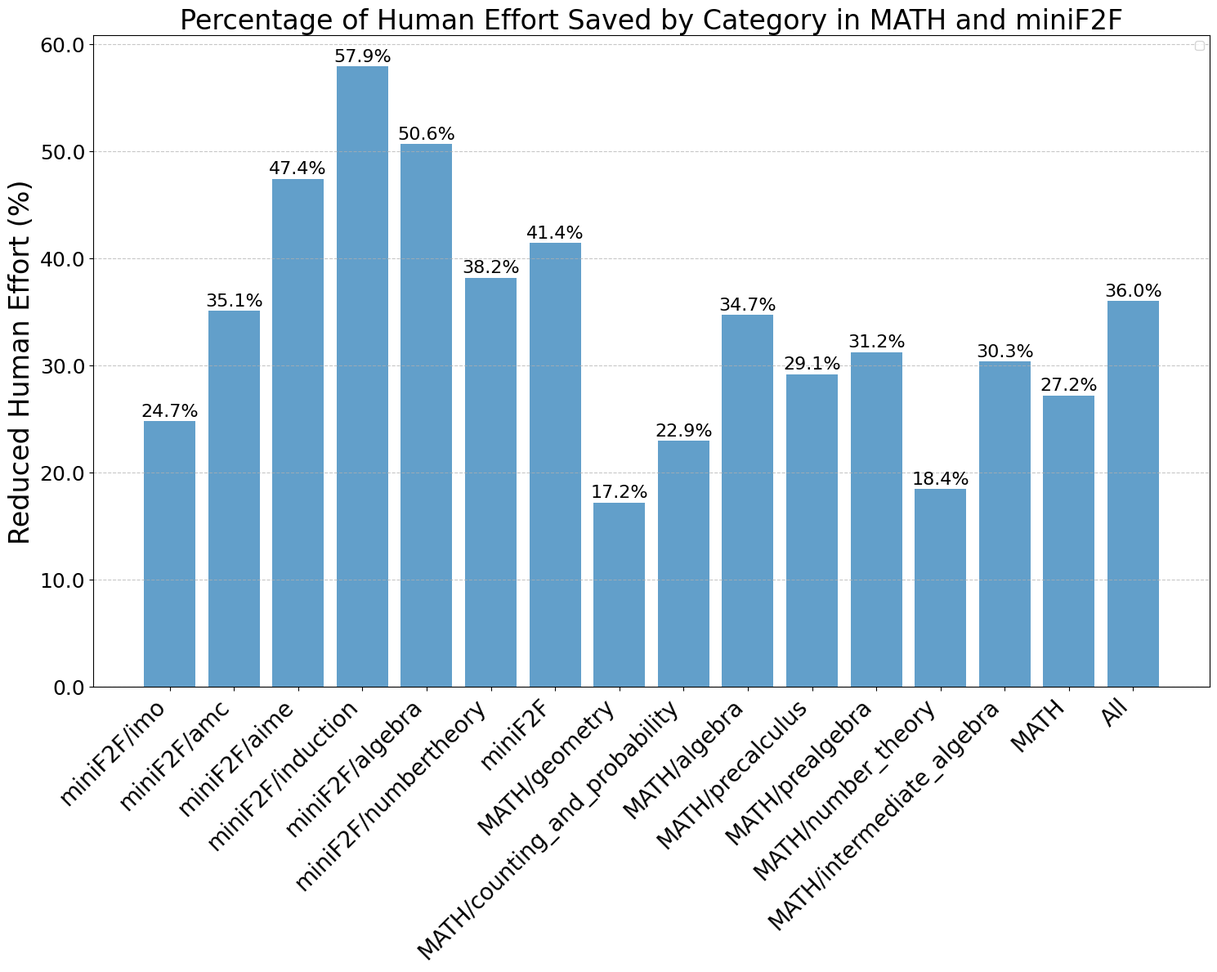
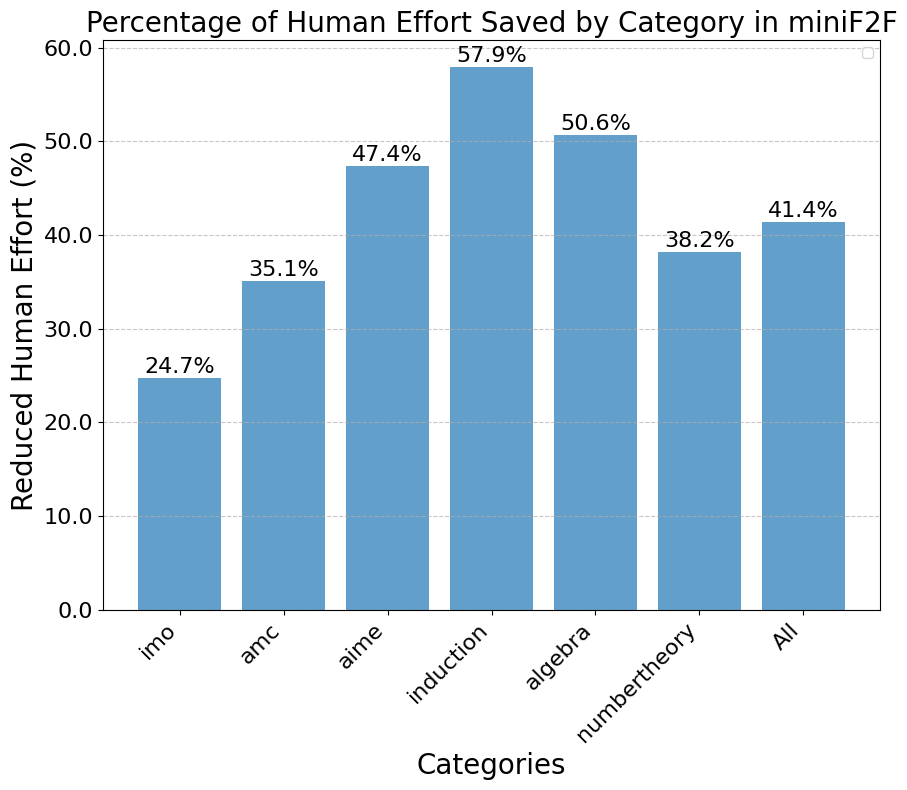
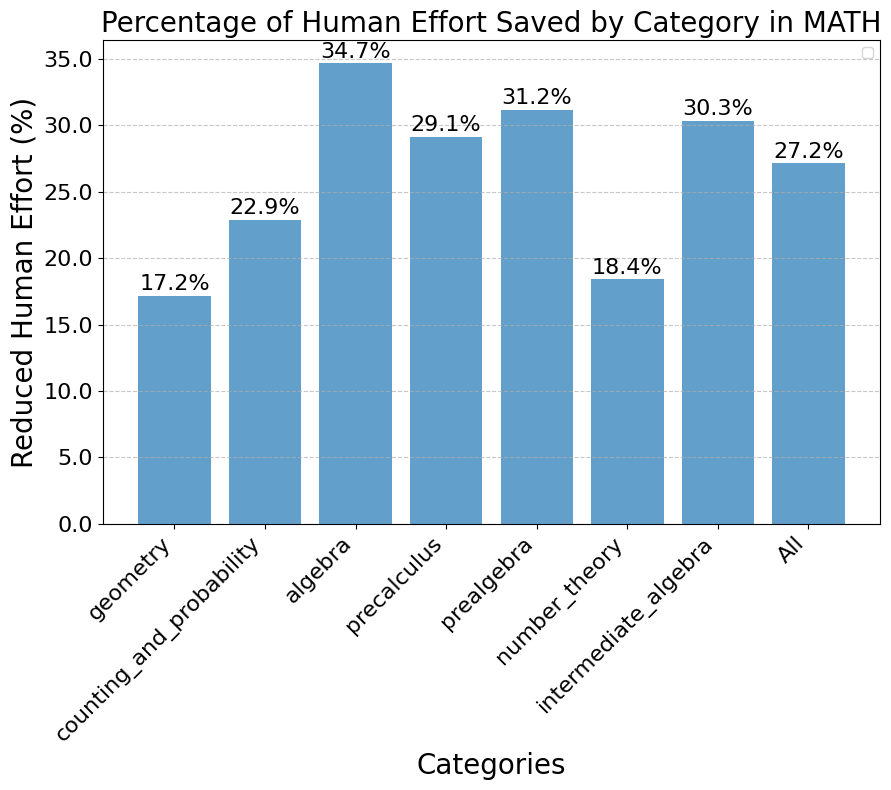

Recreate these plots in Python, in order.
import matplotlib.pyplot as plt
import numpy as np

plt.rcParams["font.family"] = "Times New Roman"
# plt.rcParams['text.usetex'] = True
plt.rcParams["mathtext.fontset"] = "stix"

# Create a new figure for the error graph
plt.figure(figsize=(10, 5))
fontsize = 18

# Categories and their corresponding human effort data for MATH and miniF2F  
math_categories = ['geometry', 'counting_and_probability', 'algebra', 'precalculus', 'prealgebra', 'number_theory','intermediate_algebra']  
minif2f_categories = ['imo', 'amc', 'aime', 'induction', 'algebra', 'numbertheory']  
minif2f_categories = [f'miniF2F/{cat}' for cat in minif2f_categories]  # Add prefix to each category
minif2f_categories.append('miniF2F')  # Add the 'All' category
math_categories = [f'MATH/{cat}' for cat in math_categories]  # Add prefix to each category
math_categories.append('MATH')  # Add the 'All' category
categories = minif2f_categories + math_categories  # Concatenate the lists  
categories = categories + ['All']  # Add the 'All' category
  
# Data for pure human check and saved human check for each category  
pure_human_check = {  
    'miniF2F/imo': 291, 'miniF2F/amc': 613, 'miniF2F/aime': 228, 'miniF2F/induction': 114, 'miniF2F/algebra': 855, 'miniF2F/numbertheory': 765, "miniF2F":2863,  
    'MATH/geometry': 204, 'MATH/counting_and_probability': 240, "MATH/algebra":297,'MATH/precalculus': 175, 'MATH/prealgebra': 250, 'MATH/number_theory': 201, 'MATH/intermediate_algebra': 389, "MATH":1756,
    'All': 4619  
}  

save_human_check = {
    'miniF2F/imo': 72, 'miniF2F/amc': 215, 'miniF2F/aime': 108, 'miniF2F/induction': 66, 'miniF2F/algebra': 433, 'miniF2F/numbertheory': 292, "miniF2F":1185,
    'MATH/geometry': 35, 'MATH/counting_and_probability': 55, "MATH/algebra":103,'MATH/precalculus': 51, 'MATH/prealgebra': 78, 'MATH/number_theory': 37, 'MATH/intermediate_algebra': 118, "MATH":477,
    'All': 1662
}
  
# Calculate the percentage of reduced effort  
reduced_effort_percentage = [save_human_check[cat] / pure_human_check[cat] * 100 for cat in categories]  
  
# Plotting the bar graph  
fig, ax = plt.subplots(figsize=(15, 12))  
bar_positions = range(len(categories))  
bars = ax.bar(bar_positions, reduced_effort_percentage, align='center', alpha=0.7)  
  
# Add the category names on the x-axis  
ax.set_xticks(bar_positions)  
ax.set_xticklabels(categories, rotation=45, ha='right', fontsize=20)  
ax.set_yticklabels(ax.get_yticks(), fontsize=18)
  
# Setting the labels and title  
# ax.set_xlabel('Categories', fontsize=24)  
ax.set_ylabel('Reduced Human Effort (%)', fontsize=24)  
ax.set_title('Percentage of Human Effort Saved by Category in MATH and miniF2F', fontsize=24)  
  
# Adding the percentage values on top of the bars  
for bar in bars:  
    yval = bar.get_height()  
    ax.text(bar.get_x() + bar.get_width()/2, yval + 0.2, f"{yval:.1f}%", ha='center', va='bottom',fontsize=16)  
  
# Drawing a bounding box ("textbox") for MATH and miniF2F labels  
minif2f_box = {'facecolor': 'none', 'edgecolor': 'none', 'boxstyle': 'Round,pad=0.5'}  
math_box = {'facecolor': 'none', 'edgecolor': 'none', 'boxstyle': 'Round,pad=0.5'}  
  
# Adding MATH and miniF2F labels spanning their respective categories  
# Note: We calculate the center position for each label span  
minif2f_span_center = (bar_positions[len(minif2f_categories) - 1] + bar_positions[0]) / 2  
math_span_center = (bar_positions[-1] + bar_positions[len(minif2f_categories)]) / 2  
# ax.text(minif2f_span_center, -7, 'miniF2F', ha='center', va='top', fontsize=10, bbox=minif2f_box)  
# ax.text(math_span_center, -7, 'MATH', ha='center', va='top', fontsize=10, bbox=math_box)  
  
# Show grid and the plot  
ax.grid(axis='y', linestyle='--', alpha=0.7)  
plt.tight_layout()  # Adjust the layout to fit the labels  
plt.legend()
plt.show()  

# 保存图形为 PDF 矢量格式
plt.savefig('Save_Human_effort.pdf', format='pdf', bbox_inches='tight')

plt.close()


# sub plot for minif2f
pure_human_check_miniF2F = {
    'imo': 291, 'amc': 613, 'aime': 228, 'induction': 114, 'algebra': 855, 'numbertheory': 765, "All":2863
}
save_human_check_miniF2F = {
    'imo': 72, 'amc': 215, 'aime': 108, 'induction': 66, 'algebra': 433, 'numbertheory': 292, "All":1185
}
categories = pure_human_check_miniF2F.keys()
reduced_effort_percentage_miniF2F = [save_human_check_miniF2F[cat] / pure_human_check_miniF2F[cat] * 100 for cat in categories]

# Plotting the bar graph  
fig, ax = plt.subplots(figsize=(9, 8))  
bar_positions = range(len(categories))  
bars = ax.bar(bar_positions, reduced_effort_percentage_miniF2F, align='center', alpha=0.7)  
  
# Add the category names on the x-axis  
ax.set_xticks(bar_positions)  
ax.set_xticklabels(categories, rotation=45, ha='right', fontsize=16)  
ax.set_yticklabels(ax.get_yticks(), fontsize=16)
  
# Setting the labels and title  
ax.set_xlabel('Categories', fontsize=20)  
ax.set_ylabel('Reduced Human Effort (%)', fontsize=20)  
ax.set_title('Percentage of Human Effort Saved by Category in miniF2F', fontsize=20)  

# Adding the percentage values on top of the bars  
for bar in bars:  
    yval = bar.get_height()  
    ax.text(bar.get_x() + bar.get_width()/2, yval + 0.12, f"{yval:.1f}%", ha='center', va='bottom',fontsize=16)  
# Show grid and the plot  
ax.grid(axis='y', linestyle='--', alpha=0.7)  
plt.tight_layout()  # Adjust the layout to fit the labels  
plt.legend()
plt.show()  

# 保存图形为 PDF 矢量格式
plt.savefig('Save_Human_effort_miniF2F.pdf', format='pdf', bbox_inches='tight')

plt.close()



# sub plot for MATH
pure_human_check_MATH = {
    'geometry': 204, 'counting_and_probability': 240, 'algebra': 297, 'precalculus': 175, 'prealgebra': 250, 'number_theory': 201, 'intermediate_algebra': 389, "All":1756
}
save_human_check_MATH = {
    'geometry': 35, 'counting_and_probability': 55, 'algebra': 103, 'precalculus': 51, 'prealgebra': 78, 'number_theory': 37, 'intermediate_algebra': 118, "All":477
}
categories = pure_human_check_MATH.keys()
reduced_effort_percentage_MATH = [save_human_check_MATH[cat] / pure_human_check_MATH[cat] * 100 for cat in categories]

# Plotting the bar graph  
fig, ax = plt.subplots(figsize=(9, 8))  
bar_positions = range(len(categories))  
bars = ax.bar(bar_positions, reduced_effort_percentage_MATH, align='center', alpha=0.7)  
  
# Add the category names on the x-axis  
ax.set_xticks(bar_positions)  
ax.set_xticklabels(categories, rotation=45, ha='right', fontsize=16)  
ax.set_yticklabels(ax.get_yticks(), fontsize=16)
  
# Setting the labels and title  
ax.set_xlabel('Categories', fontsize=20)  
ax.set_ylabel('Reduced Human Effort (%)', fontsize=20)  
ax.set_title('Percentage of Human Effort Saved by Category in MATH', fontsize=20)  

# Adding the percentage values on top of the bars  
for bar in bars:  
    yval = bar.get_height()  
    ax.text(bar.get_x() + bar.get_width()/2, yval + 0.12, f"{yval:.1f}%", ha='center', va='bottom',fontsize=16)  
# Show grid and the plot  
ax.grid(axis='y', linestyle='--', alpha=0.7)  
plt.tight_layout()  # Adjust the layout to fit the labels  
plt.legend()
plt.show()  

# 保存图形为 PDF 矢量格式
plt.savefig('Save_Human_effort_MATH.pdf', format='pdf', bbox_inches='tight')

plt.close()
